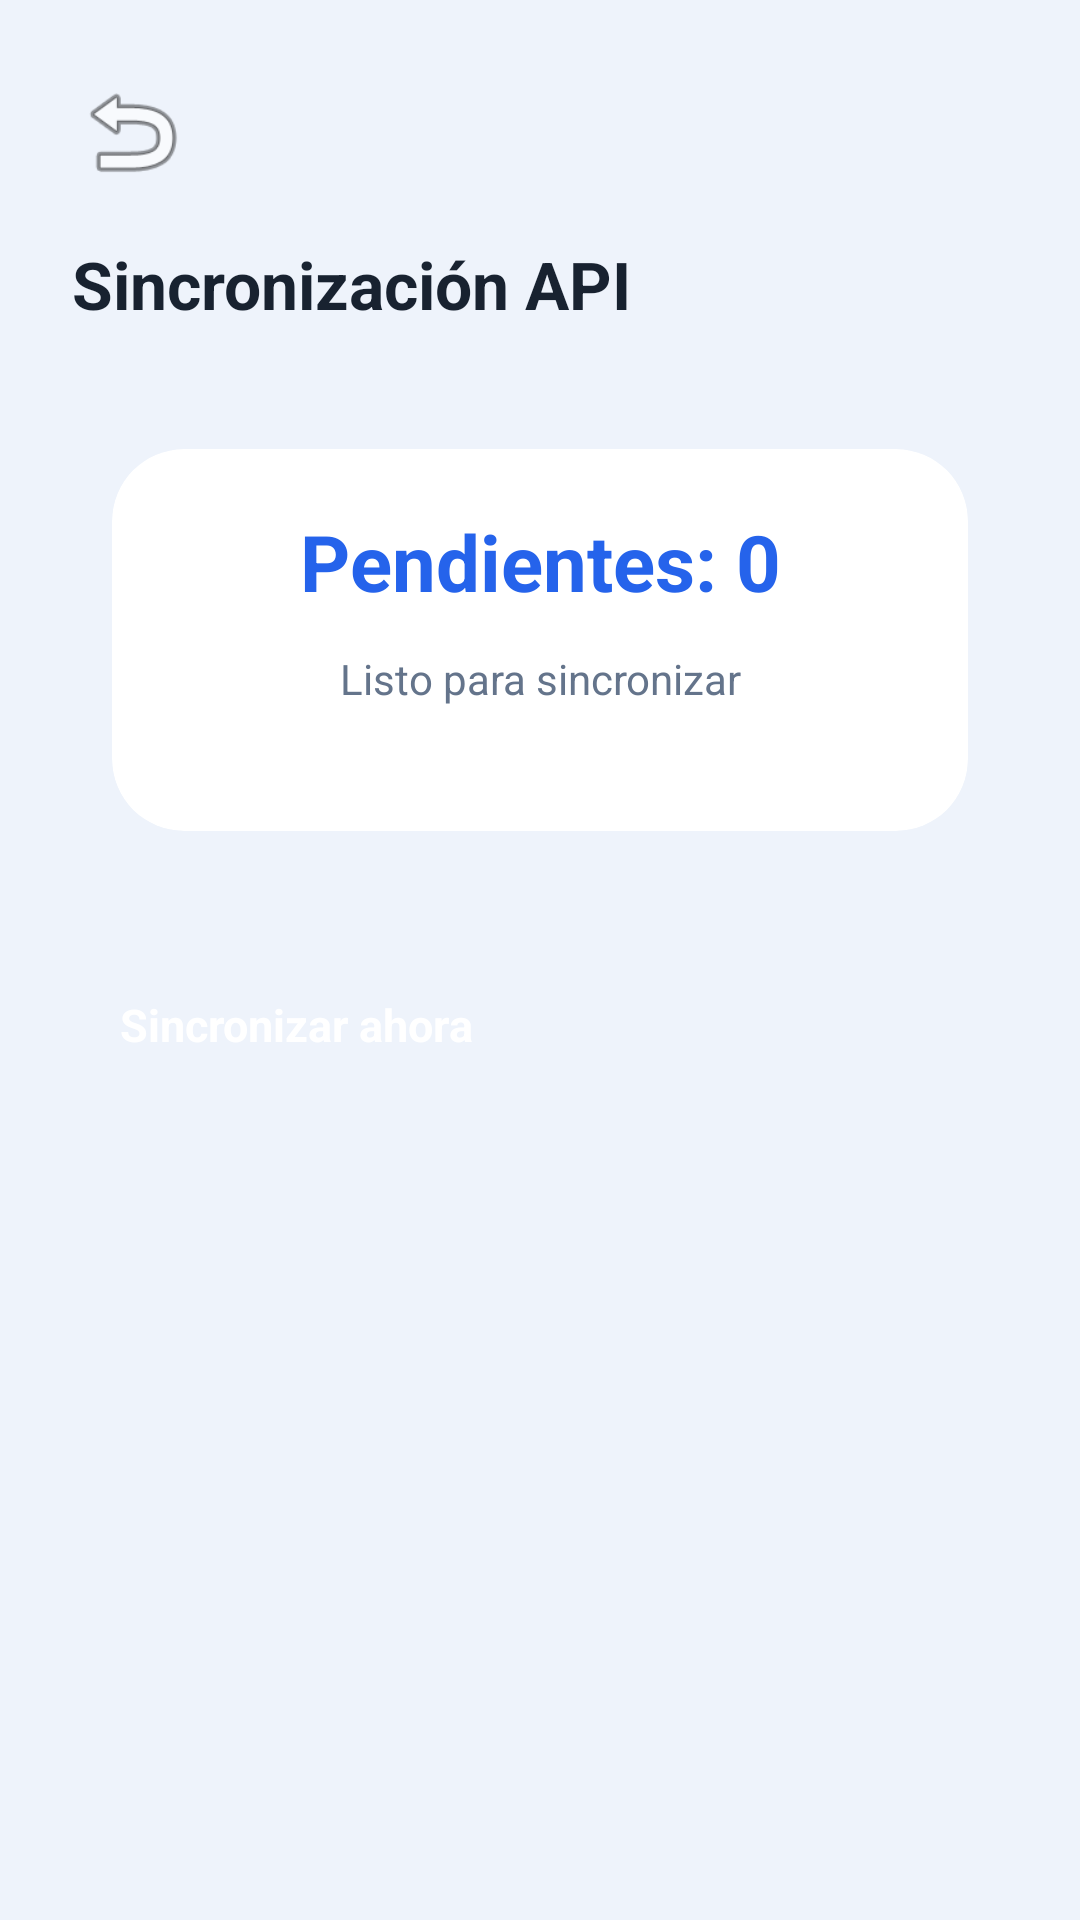

Android layout source for this screen:
<!-- AndroidManifest.xml: application theme Theme.Proyecto_Final -->
<!-- res/layout/fragment_sync.xml -->
<?xml version="1.0" encoding="utf-8"?>
<LinearLayout xmlns:android="http://schemas.android.com/apk/res/android"
    xmlns:app="http://schemas.android.com/apk/res-auto"
    android:layout_width="match_parent"
    android:layout_height="match_parent"
    android:background="@color/background_light"
    android:orientation="vertical"
    android:padding="24dp">

    <ImageButton
        android:id="@+id/btnBackSync"
        android:layout_width="40dp"
        android:layout_height="40dp"
        android:background="?attr/selectableItemBackgroundBorderless"
        android:src="@android:drawable/ic_menu_revert"
        app:tint="@color/text_primary_light"
        android:layout_marginBottom="16dp" />

    <TextView
        android:layout_width="wrap_content"
        android:layout_height="wrap_content"
        android:text="Sincronización API"
        android:textColor="@color/text_primary_light"
        android:textSize="22sp"
        android:textStyle="bold"
        android:layout_marginBottom="24dp" />

    <androidx.cardview.widget.CardView
        android:layout_width="match_parent"
        android:layout_height="wrap_content"
        android:minHeight="160dp"
        style="@style/RoundedCardView"
        android:layout_marginBottom="24dp"
        app:cardUseCompatPadding="true">

        <LinearLayout
            android:layout_width="match_parent"
            android:layout_height="wrap_content"
            android:gravity="center"
            android:orientation="vertical"
            android:padding="20dp">

            <TextView
                android:id="@+id/tvSyncPending"
                android:layout_width="match_parent"
                android:layout_height="wrap_content"
                android:gravity="center"
                android:text="Pendientes: 0"
                android:textColor="@color/primary_blue"
                android:textSize="26sp"
                android:textStyle="bold" />

            <ProgressBar
                android:id="@+id/progressSync"
                android:layout_width="32dp"
                android:layout_height="32dp"
                android:layout_marginTop="16dp"
                android:visibility="gone" />

            <TextView
                android:id="@+id/tvSyncStatus"
                android:layout_width="match_parent"
                android:layout_height="wrap_content"
                android:layout_marginTop="12dp"
                android:gravity="center"
                android:text="Listo para sincronizar"
                android:textColor="@color/text_secondary_light"
                android:textSize="14sp"
                android:lineSpacingExtra="4dp" />
        </LinearLayout>
    </androidx.cardview.widget.CardView>

    <Button
        android:id="@+id/btnSyncNow"
        style="@style/RoundedButton"
        android:layout_width="match_parent"
        android:layout_height="wrap_content"
        android:backgroundTint="@color/primary_blue"
        android:text="Sincronizar ahora" />
</LinearLayout>
<!-- resources referenced by this layout -->
<resources>
  <color name="background_light">#eef3fb</color>
  <color name="primary_blue">#2563eb</color>
  <color name="text_primary_light">#182230</color>
  <color name="text_secondary_light">#64748b</color>
  <style name="RoundedButton" parent="Widget.MaterialComponents.Button">
          <item name="cornerRadius">16dp</item>
          <item name="android:textColor">#ffffff</item>
          <item name="android:paddingVertical">14dp</item>
          <item name="android:paddingHorizontal">16dp</item>
          <item name="android:textSize">15sp</item>
          <item name="android:textStyle">bold</item>
          <item name="android:minHeight">56dp</item>
      </style>
  <style name="RoundedCardView" parent="CardView">
          <item name="cardCornerRadius">24dp</item>
          <item name="cardElevation">6dp</item>
          <item name="cardBackgroundColor">@color/surface_light</item>
          <item name="android:foreground">?attr/selectableItemBackground</item>
      </style>
  <style name="Theme.Proyecto_Final" parent="Theme.MaterialComponents.DayNight.NoActionBar">
          <item name="colorPrimary">@color/primary_blue</item>
          <item name="colorPrimaryVariant">@color/primary_blue_dark</item>
          <item name="android:statusBarColor">?attr/colorPrimary</item>
          <item name="android:windowBackground">@color/background_light</item>
      </style>
  <color name="surface_light">#ffffff</color>
  <color name="primary_blue_dark">#1e40af</color>
</resources>
